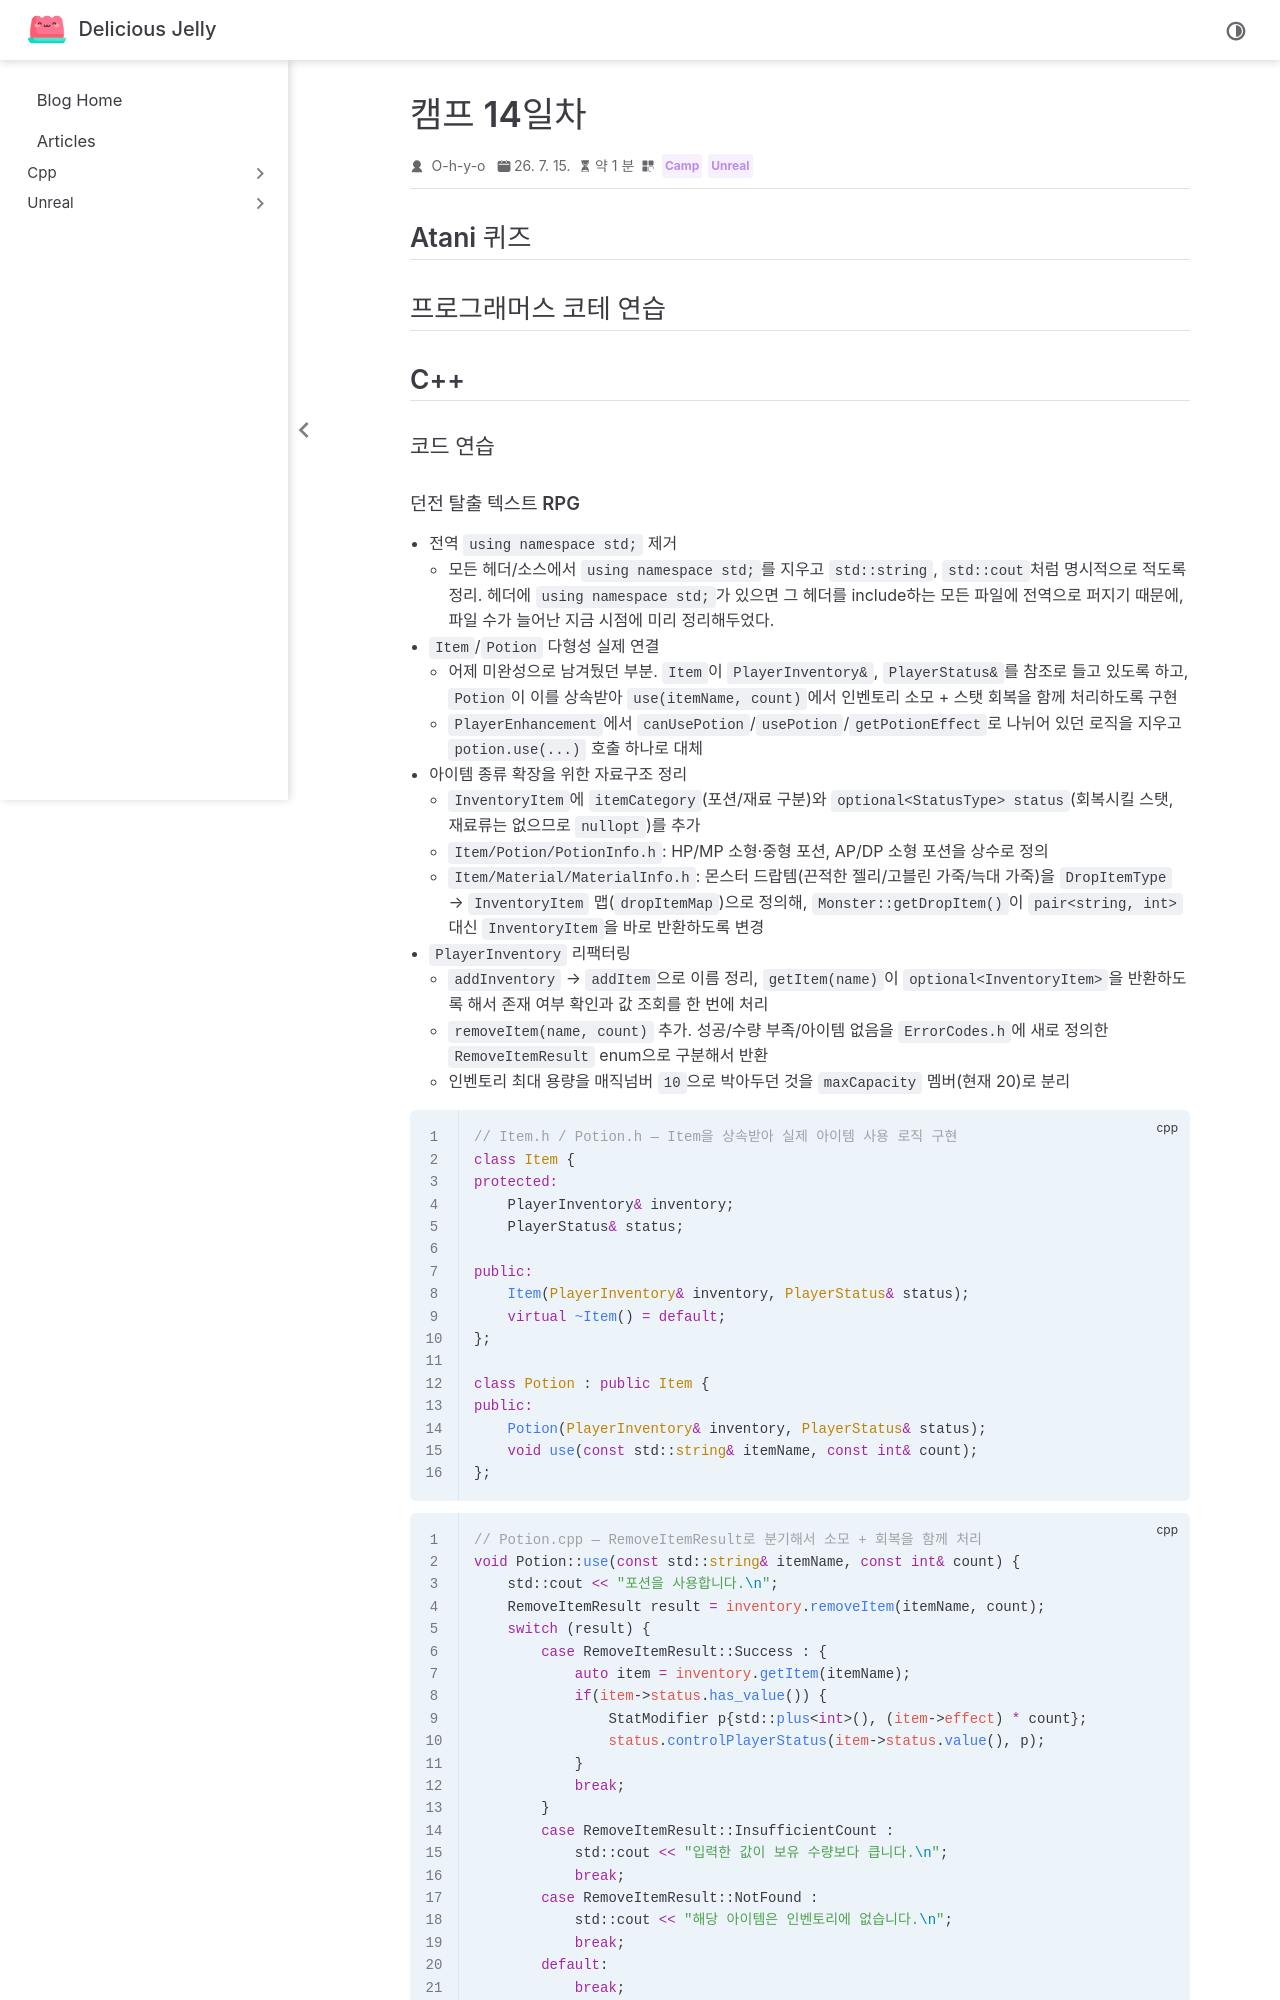

repository: O-h-y-o/O-h-y-o.github.io · page: posts/camp/week-03/camp-14.html · generator: jekyll

---
date: 2026-07-15
category:
  - Camp
  - Unreal
order: 5
---

# 캠프 14일차

## Atani 퀴즈

<AtaniQuiz :questionIds="[30, 31, 32, 33, 34]" />

## 프로그래머스 코테 연습

<programmers-coding :test-id="12933">

::: tabs

@tab 문자열/stoll

문자열로 변환 후 `greater<char>` 로 내림차순 정렬을 하고 stoll() 로 변환

```cpp
#include <string>
#include <algorithm>

using namespace std;

long long solution(long long n) {
    long long answer = 0;
    string s = to_string(n);
    sort(s.begin(), s.end(), greater<char>());
    answer = stoll(s);

    return answer;
}
```

@tab priority_queue

우선순위 큐(priority_queue)를 이용해 자동정렬

```cpp
#include <queue>

long long solution(long long n) {
    std::priority_queue<int> pq;

    while (n > 0) {
        pq.push(n % 10);
        n /= 10;
    }

    long long answer = 0;
    while (!pq.empty()) {
        answer = answer * 10 + pq.top();
        pq.pop();
    }

    return answer;
}
```

@tab vector

우선순위 큐로 하는 방식과 같다. 다만 자동정렬이 안되기때문에 algorithm의 sort()를 사용한다.

```cpp
#include <vector>
#include <algorithm>

long long solution(long long n) {
    std::vector<int> digits;

    while (n > 0) {
        digits.push_back(n % 10);
        n /= 10;
    }

    std::sort(digits.begin(), digits.end(), std::greater<int>());

    long long answer = 0;
    for (int d : digits) {
        answer = answer * 10 + d;
    }

    return answer;
}
```

:::

</programmers-coding>

## C++

### 코드 연습
